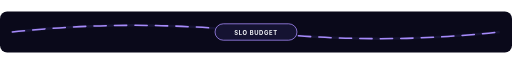
t = 0.00 s
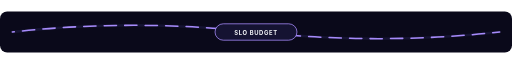
t = 1.00 s
t = 2.00 s: frame unchanged from t = 0.00 s, image omitted
t = 3.00 s: frame unchanged from t = 1.00 s, image omitted

The animated SVG that drew these frames (rendered in a browser with its animation timeline set to each time). Animation: 1 SMIL element (animate=1); one cycle of 4.00 s, repeats indefinitely.

<svg xmlns="http://www.w3.org/2000/svg" viewBox="0 0 1000 80" width="1000" height="80" role="img" aria-labelledby="divider_slo_burn_threshold_lineTitle divider_slo_burn_threshold_lineDesc">
  <title id="divider_slo_burn_threshold_lineTitle">SLO Burn Threshold Line</title>
  <desc id="divider_slo_burn_threshold_lineDesc">Animated README section divider for SLO Burn Threshold Line with continuous signal motion.</desc>
  <g id="divider_slo_burn_threshold_lineBase" data-edit-id="base" data-edit-label="Divider background" data-edit-lock="true"><rect x="0" y="0" width="1000" height="80" rx="14" fill="#0a091a"/></g>
  <g id="divider_slo_burn_threshold_lineTrack" data-edit-id="track" data-edit-label="Animated divider track"><path d="M24 40Q260 14 500 40T976 40" fill="none" stroke="#151332" stroke-width="5"/><path d="M24 40Q260 14 500 40T976 40" fill="none" stroke="#a78bfa" stroke-width="3" stroke-linecap="round" stroke-dasharray="24 16"><animate id="divider_slo_burn_threshold_lineWaveFlow" attributeName="stroke-dashoffset" values="80;0" dur="4s" repeatCount="indefinite"/></path></g>
  <g id="divider_slo_burn_threshold_lineBadge" data-edit-id="badge" data-edit-label="Center divider badge"><rect x="420" y="24" width="160" height="32" rx="16" fill="#151332" stroke="#a78bfa" stroke-width="1.5"/><text id="divider_slo_burn_threshold_lineTagText" data-edit-id="tag-text" data-edit-label="Divider label" x="500" y="45" text-anchor="middle" font-family="Inter,ui-sans-serif,system-ui,sans-serif" font-size="11.5" font-weight="750" letter-spacing="1.2" fill="#f8fafc">SLO BUDGET</text></g>
</svg>
